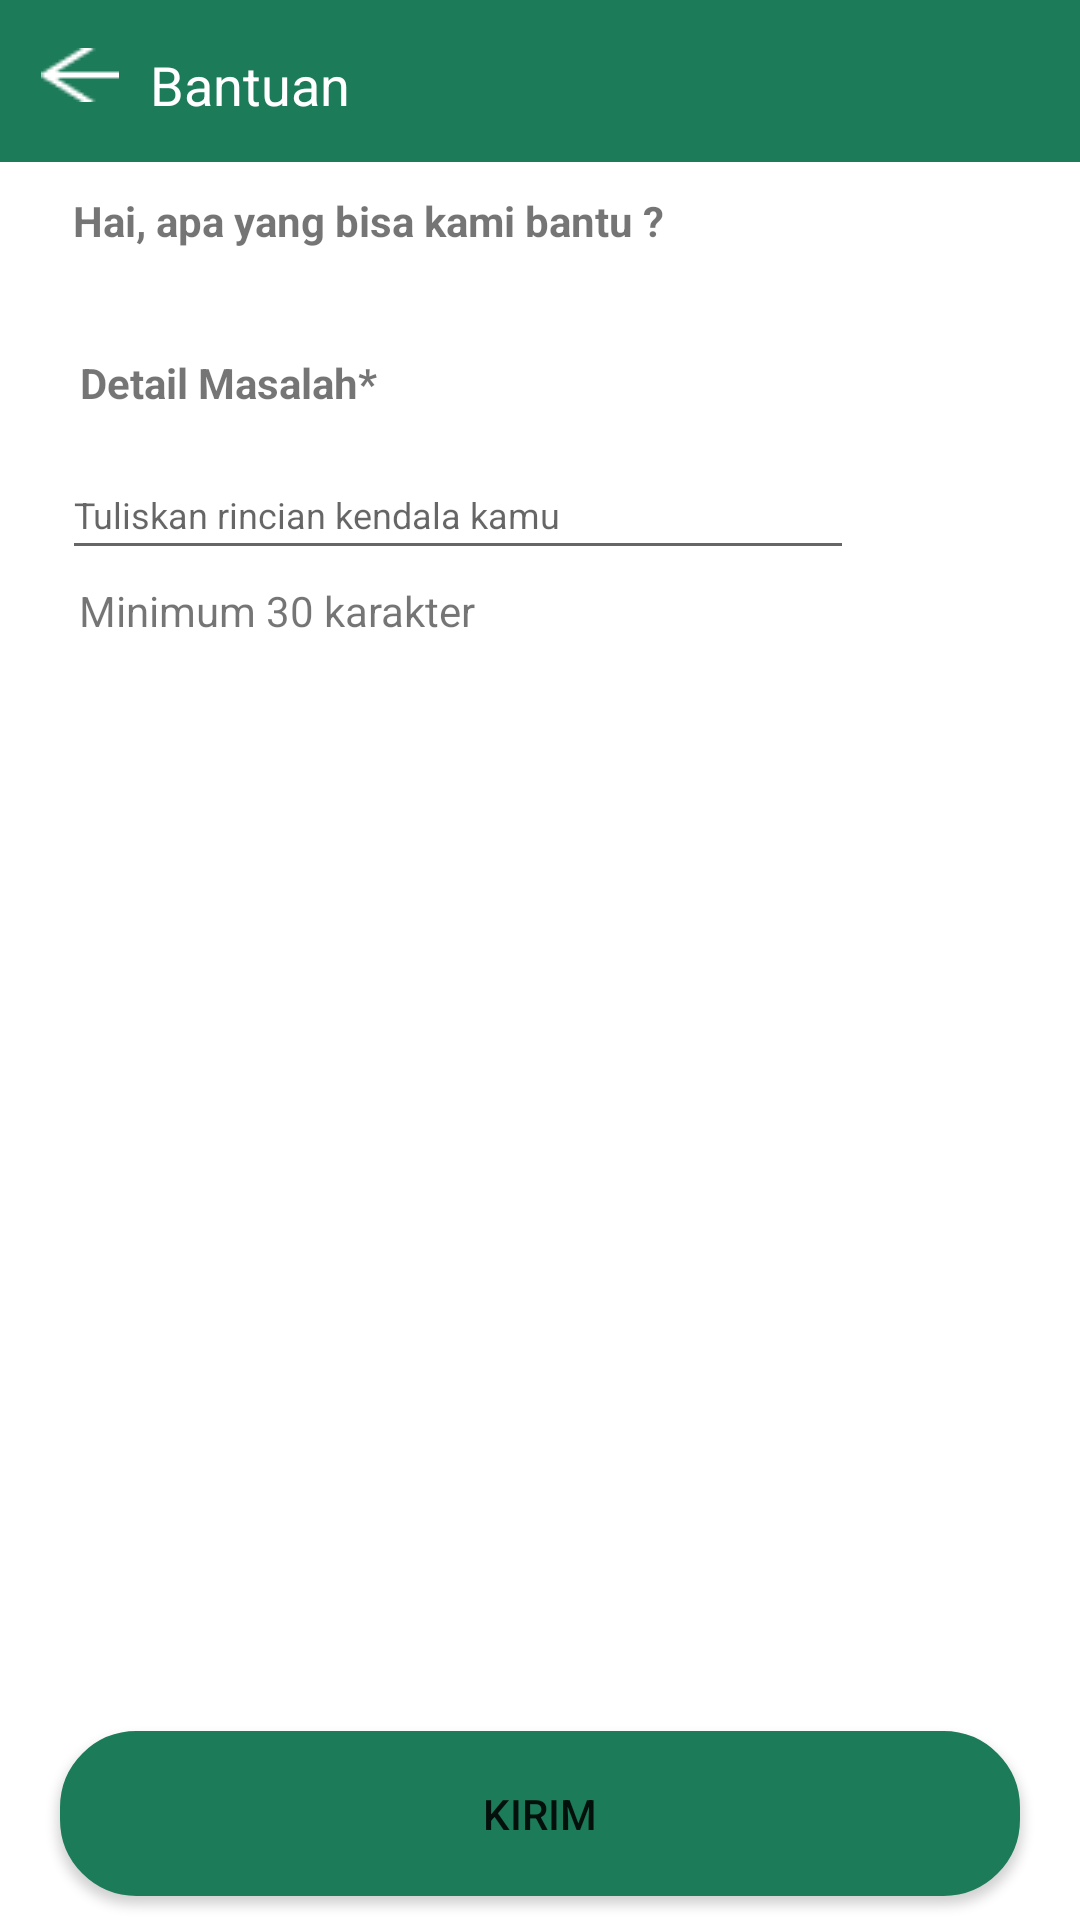

Here is an Android app screen rendered from its layout file. Give the layout XML and the strings, colors and styles it references.
<!-- AndroidManifest.xml: application theme Theme.Murottal -->
<!-- res/layout/bantuan.xml -->
<?xml version="1.0" encoding="utf-8"?>
<androidx.constraintlayout.widget.ConstraintLayout xmlns:android="http://schemas.android.com/apk/res/android"
    xmlns:app="http://schemas.android.com/apk/res-auto"
    xmlns:tools="http://schemas.android.com/tools"
    android:layout_width="match_parent"
    android:layout_height="match_parent">

    <TextView
        android:id="@+id/textView"
        android:layout_width="match_parent"
        android:layout_height="54dp"

        android:background="#1C7B59"
        app:layout_constraintEnd_toEndOf="parent"
        app:layout_constraintHorizontal_bias="0.0"
        app:layout_constraintStart_toStartOf="parent"
        app:layout_constraintTop_toTopOf="parent" />

    <TextView
        android:id="@+id/textView2"
        android:layout_width="wrap_content"
        android:layout_height="wrap_content"
        android:layout_marginTop="16dp"
        android:text="Bantuan"
        android:textColor="#FFF"
        android:textSize="18dp"
        app:layout_constraintEnd_toEndOf="@+id/textView"
        app:layout_constraintHorizontal_bias="0.171"
        app:layout_constraintStart_toStartOf="parent"
        app:layout_constraintTop_toTopOf="@+id/textView" />

    <ImageView
        android:id="@+id/imageView8"
        android:layout_width="wrap_content"
        android:layout_height="wrap_content"
        android:layout_marginTop="16dp"
        app:layout_constraintEnd_toEndOf="parent"
        app:layout_constraintHorizontal_bias="0.041"
        app:layout_constraintStart_toStartOf="parent"
        app:layout_constraintTop_toTopOf="parent"
        app:srcCompat="@drawable/panah" />

    <TextView
        android:id="@+id/textView3"
        android:layout_width="wrap_content"
        android:layout_height="wrap_content"
        android:layout_marginTop="64dp"
        android:text="Hai, apa yang bisa kami bantu ?"
        android:textStyle="bold"
        app:layout_constraintEnd_toEndOf="@+id/textView"
        app:layout_constraintHorizontal_bias="0.149"
        app:layout_constraintStart_toStartOf="parent"
        app:layout_constraintTop_toTopOf="@+id/textView" />

    <TextView
        android:id="@+id/textView4"
        android:layout_width="wrap_content"
        android:layout_height="wrap_content"
        android:layout_marginTop="64dp"
        android:text="Detail Masalah*"
        android:textStyle="bold"
        app:layout_constraintEnd_toEndOf="parent"
        app:layout_constraintHorizontal_bias="0.102"
        app:layout_constraintStart_toStartOf="parent"
        app:layout_constraintTop_toBottomOf="@+id/textView" />

    <EditText
        android:id="@+id/editTextTextPersonName"
        android:layout_width="264dp"
        android:layout_height="40dp"
        android:layout_marginTop="96dp"
        android:ems="10"
        android:hint="Tuliskan rincian kendala kamu"
        android:inputType="textPersonName"
        android:textSize="12dp"
        app:layout_constraintEnd_toEndOf="parent"
        app:layout_constraintHorizontal_bias="0.217"
        app:layout_constraintStart_toStartOf="parent"
        app:layout_constraintTop_toBottomOf="@+id/textView" />

    <TextView
        android:id="@+id/textView6"
        android:layout_width="wrap_content"
        android:layout_height="wrap_content"
        android:layout_marginTop="4dp"
        android:text="Minimum 30 karakter"
        app:layout_constraintEnd_toEndOf="parent"
        app:layout_constraintHorizontal_bias="0.115"
        app:layout_constraintStart_toStartOf="parent"
        app:layout_constraintTop_toBottomOf="@+id/editTextTextPersonName" />

    <Button
        android:id="@+id/button"
        android:layout_width="match_parent"
        android:layout_height="55dp"
        android:layout_marginTop="364dp"
        android:layout_marginLeft="20dp"
        android:layout_marginRight="20dp"
        android:background="@drawable/roundbtn"
        android:backgroundTint="@color/hijau"
        android:text="Kirim"
        app:layout_constraintEnd_toEndOf="parent"
        app:layout_constraintHorizontal_bias="0.0"
        app:layout_constraintStart_toStartOf="parent"
        app:layout_constraintTop_toBottomOf="@+id/textView6" />

</androidx.constraintlayout.widget.ConstraintLayout>
<!-- resources referenced by this layout -->
<resources>
  <color name="hijau">#1C7B59</color>
  <!-- drawable panah: png bitmap (drawable, 292 bytes) -->
  <!-- drawable roundbtn (drawable) -->
  <?xml version="1.0" encoding="utf-8"?>
  <selector xmlns:android="http://schemas.android.com/apk/res/android">
  <item>
      <shape android:shape="rectangle">
          <solid android:color="#1C7B59"/>
          <corners android:radius="25dp"/>
          <stroke android:color="#1C7B59"
              android:width="1dp"/>
      </shape>
  </item>
  </selector>
  <style name="Theme.Murottal" parent="Theme.MaterialComponents.DayNight.NoActionBar">
          
          <item name="colorPrimary">@color/teal_200</item>
          <item name="colorPrimaryVariant">@color/teal_700</item>
          <item name="colorOnPrimary">@color/white</item>
          
          <item name="colorSecondary">@color/teal_200</item>
          <item name="colorSecondaryVariant">@color/teal_700</item>
          <item name="colorOnSecondary">@color/black</item>
          
          <item name="android:statusBarColor" tools:targetApi="l">?attr/colorPrimaryVariant</item>
          
      </style>
  <color name="teal_200">#FF03DAC5</color>
  <color name="teal_700">#FF018786</color>
  <color name="white">#FFFFFFFF</color>
  <color name="black">#FF000000</color>
</resources>
